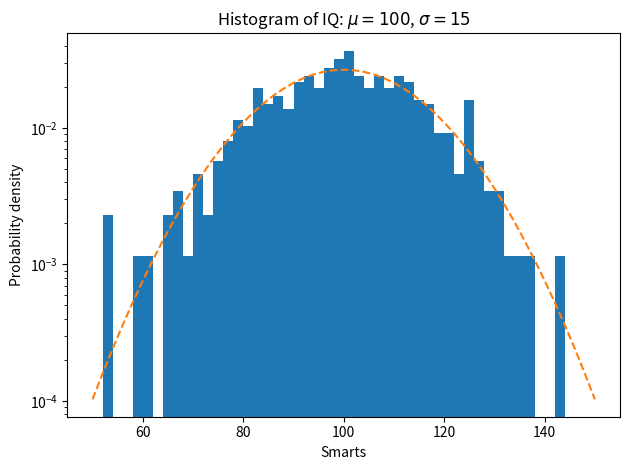

Write the Python code that produced this figure.
"""
=========================================================
Demo of the histogram (hist) function with a few features
=========================================================

In addition to the basic histogram, this demo shows a few optional features:

* Setting the number of data bins.
* The ``normed`` flag, which normalizes bin heights so that the integral of
  the histogram is 1. The resulting histogram is an approximation of the
  probability density function.
* Setting the face color of the bars.
* Setting the opacity (alpha value).

Selecting different bin counts and sizes can significantly affect the shape
of a histogram. The Astropy docs have a great section_ on how to select these
parameters.

.. _section: http://docs.astropy.org/en/stable/visualization/histogram.html
"""

import matplotlib
import numpy as np
import matplotlib.pyplot as plt

np.random.seed(19680801)

# example data
mu = 100  # mean of distribution
sigma = 15  # standard deviation of distribution
x = mu + sigma * np.random.randn(437)

num_bins = 50

fig, ax = plt.subplots()

# the histogram of the data
n, bins, patches = ax.hist(x, num_bins, density=1, log=True, range=[50,150])

# add a 'best fit' line
y = ((1 / (np.sqrt(2 * np.pi) * sigma)) *
     np.exp(-0.5 * (1 / sigma * (bins - mu))**2))
ax.plot(bins, y, '--')
ax.set_xlabel('Smarts')
ax.set_ylabel('Probability density')
ax.set_title(r'Histogram of IQ: $\mu=100$, $\sigma=15$')

# Tweak spacing to prevent clipping of ylabel
fig.tight_layout()
plt.savefig('matplotlib-source.pdf')

#############################################################################
#
# ------------
#
# References
# """"""""""
#
# The use of the following functions and methods is shown in this example:

matplotlib.axes.Axes.hist
matplotlib.axes.Axes.set_title
matplotlib.axes.Axes.set_xlabel
matplotlib.axes.Axes.set_ylabel
